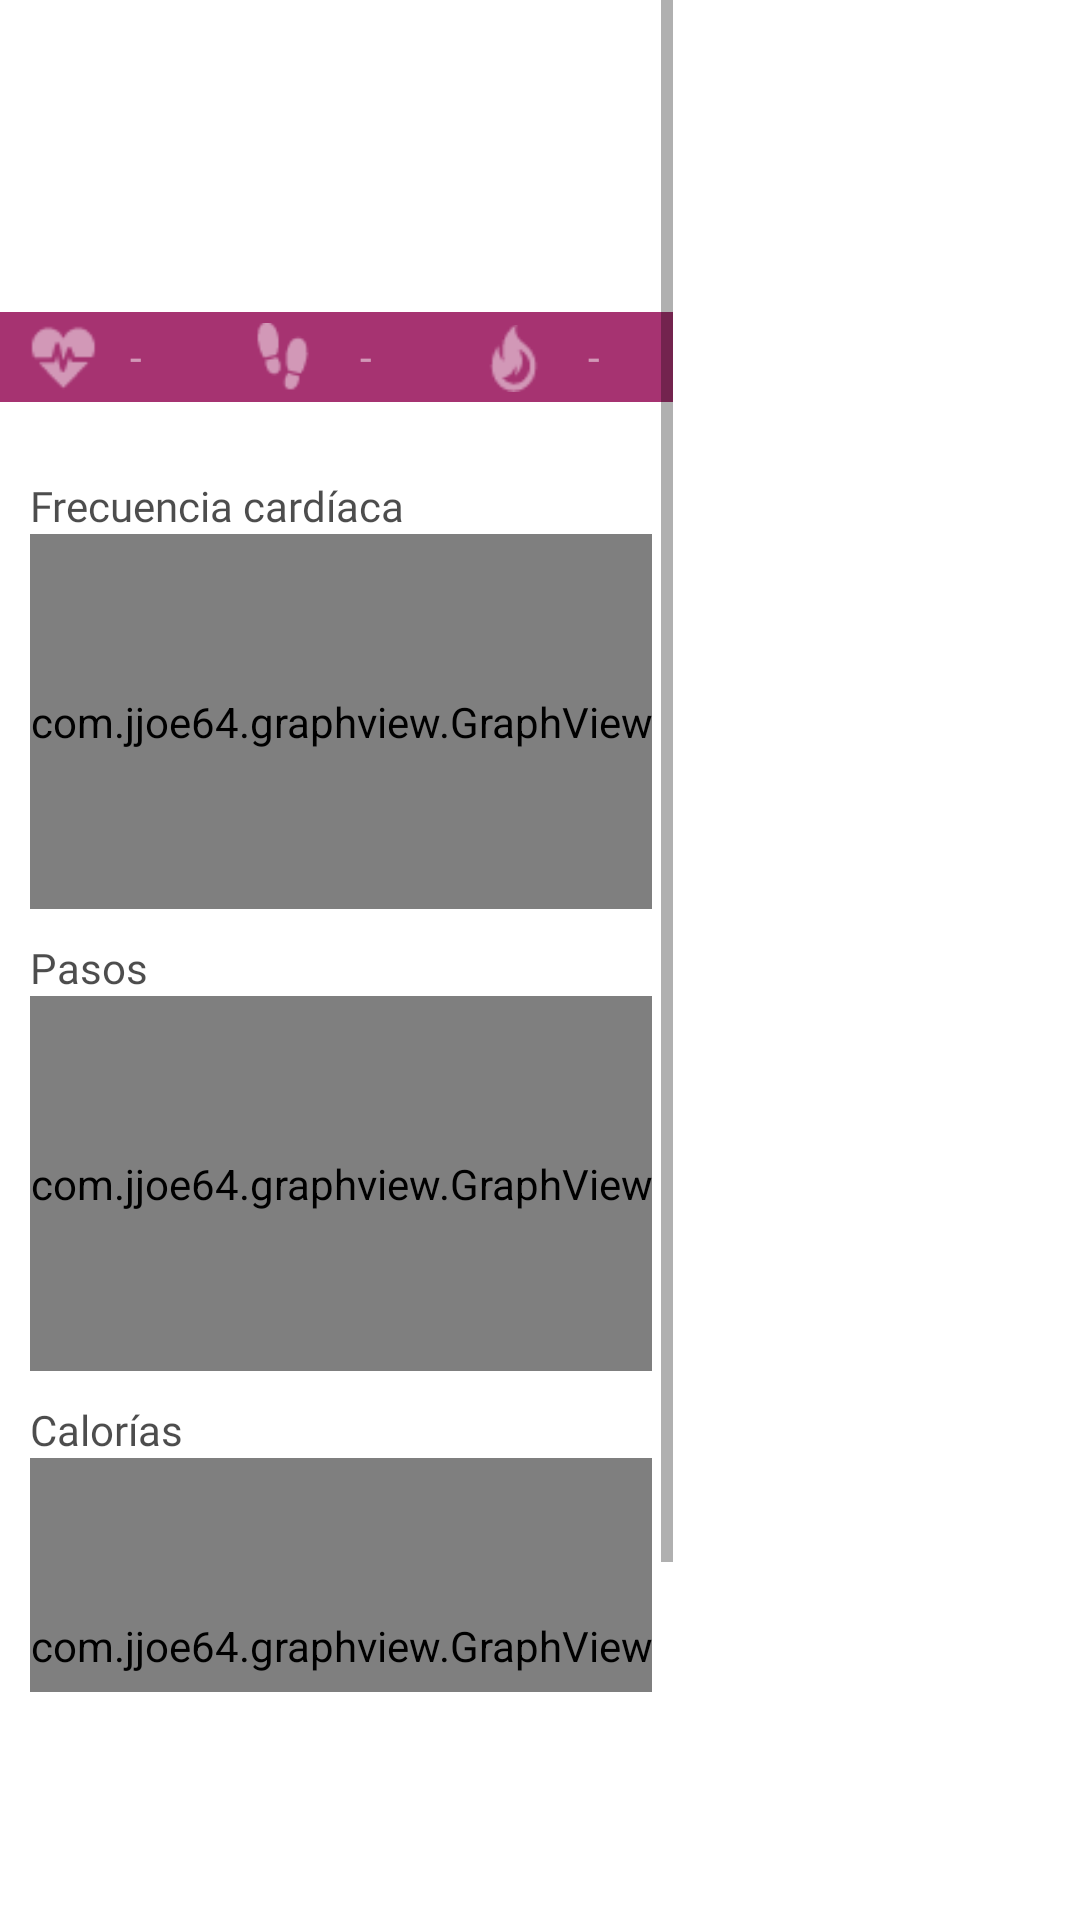

Layout XML and referenced resources for this Android screen:
<!-- AndroidManifest.xml: application theme Theme.MealRecognition -->
<!-- res/layout/fragment_monitoring.xml -->
<?xml version="1.0" encoding="utf-8"?>
<LinearLayout xmlns:android="http://schemas.android.com/apk/res/android"
    xmlns:tools="http://schemas.android.com/tools"
    android:layout_width="match_parent"
    android:layout_height="match_parent"
    android:orientation="vertical"
    android:paddingBottom="?attr/actionBarSize"
    android:background="#2E2E2E"
    android:fitsSystemWindows="true"
    tools:context=".HomeActivity"
    android:backgroundTint="@color/white">
    <ScrollView
        android:id="@+id/top_part_scrollbar"
        android:layout_width="wrap_content"
        android:layout_height="0dp"
        android:layout_marginBottom="20dp"
        android:layout_weight="1"

        >

        <LinearLayout
            android:id="@+id/inner_layout"
            android:layout_width="match_parent"
            android:layout_height="wrap_content"
            android:orientation="vertical"
            >

            <LinearLayout
                android:layout_width="match_parent"
                android:layout_height="wrap_content"
                android:layout_marginTop="70dp"
                android:orientation="horizontal"
                android:gravity="right">

                <LinearLayout
                    android:layout_width="match_parent"
                    android:layout_height="match_parent"
                    android:layout_weight="1">

                    <TextView
                        android:id="@+id/id_textview"
                        android:textColor="@color/black"
                        android:layout_marginLeft="10dp"
                        android:layout_width="match_parent"
                        android:layout_height="match_parent"/>
                </LinearLayout>

                <ImageButton
                    android:id="@+id/id_button"
                    android:layout_width="wrap_content"
                    android:layout_height="wrap_content"
                    android:layout_marginRight="10dp"
                    android:scaleX="0.8"
                    android:scaleY="0.8"
                    android:background="@drawable/btn_bg"
                    android:src="@drawable/ic_baseline_question_mark_24" />

            </LinearLayout>

            <include
                android:layout_marginTop="10dp"
                android:layout_width="match_parent"
                android:layout_height="30dp"
                android:id="@+id/status_monitoring_layout"
                layout="@layout/overview_statusmonitoring_layout" />

            <include
                android:id="@+id/graphs_layout"
                android:layout_marginStart="10dp"
                android:layout_marginEnd= "7dp"
                android:layout_marginTop="25dp"

                layout="@layout/overview_graphs_layout"
                android:layout_weight="1"
                android:layout_width="match_parent"
                android:layout_height="match_parent" />

        </LinearLayout>

    </ScrollView>
</LinearLayout>
<!-- res/layout/overview_statusmonitoring_layout.xml (included above) -->
<?xml version="1.0" encoding="utf-8"?>
<LinearLayout xmlns:android="http://schemas.android.com/apk/res/android"
    xmlns:app="http://schemas.android.com/apk/res-auto"
    android:id="@+id/status_monitoring"
    android:layout_width="match_parent"
    android:layout_height="30dp"
    android:layout_marginTop="5dp"
    android:layout_marginBottom="20dp"
    android:background="@color/purple_500"
    android:orientation="horizontal"
    android:paddingTop="2dp"
    android:paddingBottom="2dp">

    <ImageView
        android:layout_width="wrap_content"
        android:layout_height="match_parent"
        android:layout_weight="1"
        android:contentDescription="Heart Rate"
        android:gravity="center_vertical"
        android:scaleType="centerInside"
        android:scaleX="2.5"
        android:scaleY="2.5"
        app:srcCompat="@drawable/ic_heart_rate" />

    <TextView
        android:id="@+id/heartRate_tv"
        android:layout_width="wrap_content"
        android:layout_height="match_parent"
        android:gravity="center"
        android:textColor="@color/white"
        android:alpha="0.5"
        android:paddingStart="2dp"
        android:paddingEnd="2dp"
        android:text="-"
        android:textSize="14sp" />

    <TextView
        android:id="@+id/heartRate_tv2"
        android:layout_width="wrap_content"
        android:layout_height="match_parent"
        android:gravity="start"
        android:paddingStart="4dp"
        android:paddingEnd="4dp"
        android:text="    "
        android:textSize="14sp" />

    <ImageView
        android:layout_width="15dp"
        android:layout_height="match_parent"
        android:layout_weight="1"
        android:contentDescription="Steps"
        android:gravity="center_vertical"
        android:scaleType="centerInside"
        android:scaleX="2.3"
        android:scaleY="2.3"
        app:srcCompat="@drawable/ic_steps" />

    <TextView
        android:id="@+id/steps_tv"
        android:layout_width="wrap_content"
        android:layout_height="match_parent"
        android:gravity="center"
        android:textColor="@color/white"
        android:alpha="0.5"
        android:paddingStart="2dp"
        android:paddingEnd="2dp"
        android:text="-"
        android:textSize="14sp" />

    <TextView
        android:id="@+id/steps_tv2"
        android:layout_width="wrap_content"
        android:layout_height="match_parent"
        android:gravity="start"
        android:paddingStart="4dp"
        android:paddingEnd="4dp"
        android:text="    "
        android:textSize="14sp" />

    <ImageView
        android:layout_width="15dp"
        android:layout_height="match_parent"
        android:layout_weight="1"
        android:contentDescription="Sensor"
        android:gravity="center_vertical"
        android:scaleType="centerInside"
        android:scaleX="2.5"
        android:scaleY="2.5"
        app:srcCompat="@drawable/ic_calories" />

    <TextView
        android:id="@+id/calories_tv"
        android:layout_width="wrap_content"
        android:layout_height="match_parent"
        android:gravity="center"
        android:textColor="@color/white"
        android:alpha="0.5"
        android:paddingStart="1dp"
        android:paddingEnd="3dp"
        android:text="-"
        android:textSize="14sp" />

    <TextView
        android:id="@+id/calories_tv2"
        android:layout_width="wrap_content"
        android:layout_height="match_parent"
        android:gravity="center"
        android:paddingStart="4dp"
        android:paddingEnd="4dp"
        android:text="    "
        android:textSize="14sp" />


</LinearLayout>
<!-- res/layout/overview_graphs_layout.xml (included above) -->
<?xml version="1.0" encoding="utf-8"?>
<LinearLayout xmlns:android="http://schemas.android.com/apk/res/android"
    xmlns:app="http://schemas.android.com/apk/res-auto"
    xmlns:tools="http://schemas.android.com/tools"
    android:layout_width="match_parent"
    android:layout_height="match_parent"
    android:orientation="vertical">

    <TextView
        android:id="@+id/tv_graph_hr"
        android:layout_width="match_parent"
        android:layout_height="wrap_content"
        android:textColor="@color/black"
        style="@style/MainTheme"
        android:alpha="0.7"
        android:text="Frecuencia cardíaca" />

    <com.jjoe64.graphview.GraphView
        android:id="@+id/heartR_graph"
        android:layout_width="wrap_content"
        android:layout_height="125dp" />

    <TextView
        android:id="@+id/tv_graph_steps"
        android:layout_marginTop="10dp"
        android:layout_width="match_parent"
        android:layout_height="wrap_content"
        android:textColor="@color/black"
        style="@style/MainTheme"
        android:alpha="0.7"
        android:text="Pasos" />

    <com.jjoe64.graphview.GraphView
        android:id="@+id/steps_graph"
        android:layout_width="wrap_content"
        android:layout_height="125dp" />

    <TextView
        android:id="@+id/tv_graph_calorias"
        style="@style/MainTheme"
        android:layout_width="match_parent"
        android:layout_height="wrap_content"
        android:textColor="@color/black"
        android:layout_marginTop="10dp"
        android:alpha="0.7"
        android:text="Calorías" />

    <com.jjoe64.graphview.GraphView
        android:id="@+id/calories_graph"
        android:layout_width="wrap_content"
        android:layout_height="125dp" />

    <LinearLayout
        android:id="@+id/iob_graph"
        android:layout_width="match_parent"
        android:layout_height="wrap_content"
        android:orientation="vertical" />

</LinearLayout>
<!-- resources referenced by this layout -->
<resources>
  <color name="black">#FF000000</color>
  <color name="purple_500">#A63371</color>
  <color name="white">#FFFFFFFF</color>
  <!-- drawable ic_baseline_question_mark_24 (drawable) -->
  <vector android:height="24dp" android:tint="#FFFF"
      android:viewportHeight="24" android:viewportWidth="24"
      android:width="24dp" xmlns:android="http://schemas.android.com/apk/res/android">
      <path android:fillColor="@android:color/white" android:pathData="M11.07,12.85c0.77,-1.39 2.25,-2.21 3.11,-3.44c0.91,-1.29 0.4,-3.7 -2.18,-3.7c-1.69,0 -2.52,1.28 -2.87,2.34L6.54,6.96C7.25,4.83 9.18,3 11.99,3c2.35,0 3.96,1.07 4.78,2.41c0.7,1.15 1.11,3.3 0.03,4.9c-1.2,1.77 -2.35,2.31 -2.97,3.45c-0.25,0.46 -0.35,0.76 -0.35,2.24h-2.89C10.58,15.22 10.46,13.95 11.07,12.85zM14,20c0,1.1 -0.9,2 -2,2s-2,-0.9 -2,-2c0,-1.1 0.9,-2 2,-2S14,18.9 14,20z"/>
  </vector>
  <!-- drawable ic_calories: vector/xml drawable (drawable, 2534 chars, omitted) -->
  <!-- drawable ic_heart_rate: vector/xml drawable (drawable, 2785 chars, omitted) -->
  <!-- drawable ic_steps: vector/xml drawable (drawable, 2756 chars, omitted) -->
  <style name="MainTheme" parent="@style/_MainTheme" />
  <style name="Theme.MealRecognition" parent="Theme.MaterialComponents.DayNight.DarkActionBar">
          
          <item name="colorPrimary">@color/purple_500</item>
          <item name="colorPrimaryVariant">@color/purple_500</item>
          <item name="colorOnPrimary">@color/white</item>
          
          <item name="colorSecondary">@color/progressBar</item>
          <item name="colorSecondaryVariant">@color/progressBar</item>
          <item name="colorOnSecondary">@color/black</item>
          
          <item name="android:statusBarColor">?attr/colorPrimaryVariant</item>
          
          <item name="windowActionBar">false</item>
          <item name="windowNoTitle">true</item>
  
      </style>
  <style name="_MainTheme" parent="Theme.MaterialComponents.Light">
           <item name="android:fontFamily">@font/montserrat</item>
      </style>
  <color name="progressBar">#009688</color>
</resources>
